Run: headless pygame with SDL's dummy video driver; simulated clock (each Clock.tick advances the game by its frame time, no real sleeping); random seed 0; keys injected as events and as key.get_pressed() state; no mouse input.
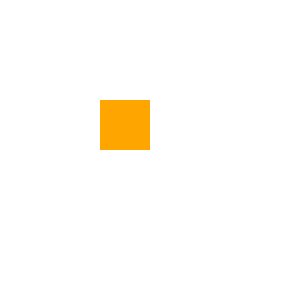
Frame 1 of 4 · flips 1–60 · no input
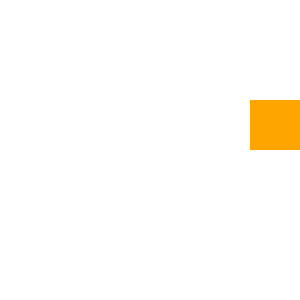
Frame 2 of 4 · flips 61–180 · tapped SPACE, RETURN · held RIGHT (→), D
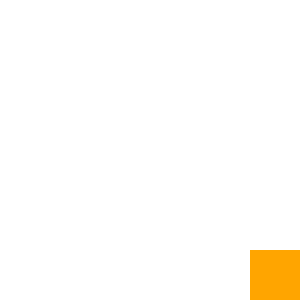
Frame 3 of 4 · flips 181–300 · held DOWN (↓), S
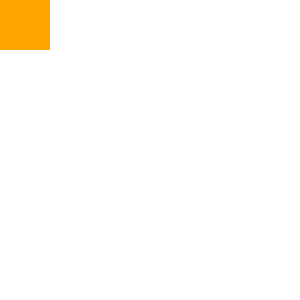
Frame 4 of 4 · flips 301–420 · held LEFT (←), A, UP (↑), W

The pygame program that drew these frames:

import random

import pygame
from pygame.locals import *


class Player(pygame.sprite.Sprite):  # 继承pygame.sprite.Sprite精灵对象
    def __init__(self):
        super().__init__()
        self.image = pygame.Surface((50, 50))  # 创建Surface平面对象
        self.image.fill('orange')  # 填充颜色
        self.rect = self.image.get_rect()  # 获取X,Y坐标和大小
        print(f'rect:{self.rect}')  # 不设置默认是0,0
        self.rect.x = 100  # 重新设置X轴坐标
        self.rect.y = 100  # 重新设置Y轴坐标

    def update(self, pressed_keys):
        if pressed_keys[K_UP]:  # 如果按下的是方向上键
            self.rect.move_ip(0, -5)  # 更新rect的X,Y
        if pressed_keys[K_DOWN]:  # 如果按下的是方向下键
            self.rect.move_ip(0, 5)  # 更新rect的X,Y
        if pressed_keys[K_LEFT]:  # 如果按下的是方向左键
            self.rect.move_ip(-5, 0)  # 更新rect的X,Y
        if pressed_keys[K_RIGHT]:  # 如果按下的是方向右键
            self.rect.move_ip(5, 0)  # 更新rect的X,Y
        self.stay_inside()  # 保证一直在窗口里面

    def stay_inside(self):  # 保证一直在窗口里面
        if self.rect.top < 0:  # 如果上边界小于0
            self.rect.top = 0  # 设置上边界为0
        if self.rect.bottom > screen.get_height():  # 如果下边界超过窗口高度
            self.rect.bottom = screen.get_height()  # 设置下边界为窗口高度
        if self.rect.left < 0:  # 如果左边界小于0
            self.rect.left = 0  # 设置左边界为0
        if self.rect.right > screen.get_width():  # 如果右边界超过窗口宽度
            self.rect.right = screen.get_width()  # 设置右边界为窗口宽度


class Enemy(pygame.sprite.Sprite):  # 继承pygame.sprite.Sprite精灵对象
    def __init__(self):
        super().__init__()
        self.image = pygame.Surface((50, 50))  # 创建Surface平面对象
        self.image.fill('blue')  # 填充颜色
        self.rect = self.image.get_rect()  # 获取X,Y坐标和大小
        self.rect.x = screen.get_width() + 20  # 设置中心X轴坐标,设置在窗口最右边距离20
        self.rect.y = random.randint(0, screen.get_height())  # 设置中心Y轴坐标,随机坐标
        self.speed = random.randint(5, 20)  # 设置速度随机

    def update(self, pressed_keys):
        self.rect.move_ip(-self.speed, 0)  # 一直向左跑,速度随机
        if self.rect.right < 0:  # 如果跑到头
            self.kill()  # 从精灵组移除自己


pygame.init()  # 初始化pygame
screen = pygame.display.set_mode((300, 300))  # 创建窗口
player = Player()  # 创建Player对象
enemy = Enemy()  # 创建Player对象
running = True
clock = pygame.time.Clock()  # 创建Clock用于跟踪时间
enemies = pygame.sprite.Group()  # 定义精灵组,用于存放enemy
all_sprite = pygame.sprite.Group()  # 定义精灵组,用于存放所有精灵
all_sprite.add(player)  # 添加player到精灵组
all_sprite.add(enemy)  # 添加player到精灵组
while running:
    for event in pygame.event.get():  # 获取所有事件
        if event.type == KEYDOWN:  # 获取按钮按下事件
            if event.key == K_ESCAPE:  # 如果是按下了ESC键
                running = False
        if event.type == QUIT:  # 如果是QUIT事件,如点击关闭窗口按钮
            running = False
    clock.tick(100)  # 每秒刷新多少帧,不设置按键后移动的飞快
    pressed_key = pygame.key.get_pressed()  # 获取按键
    player.update(pressed_key)  # 更新位置
    screen.fill(color='white')  # 为窗口填充白色
    for sprite in all_sprite:  # 显示整个精灵组中的精灵
        screen.blit(sprite.image, sprite.rect)
    pygame.display.update()  # 刷新整个平面 或者 pygame.display.flip()
pygame.quit()  # 退出pygame
